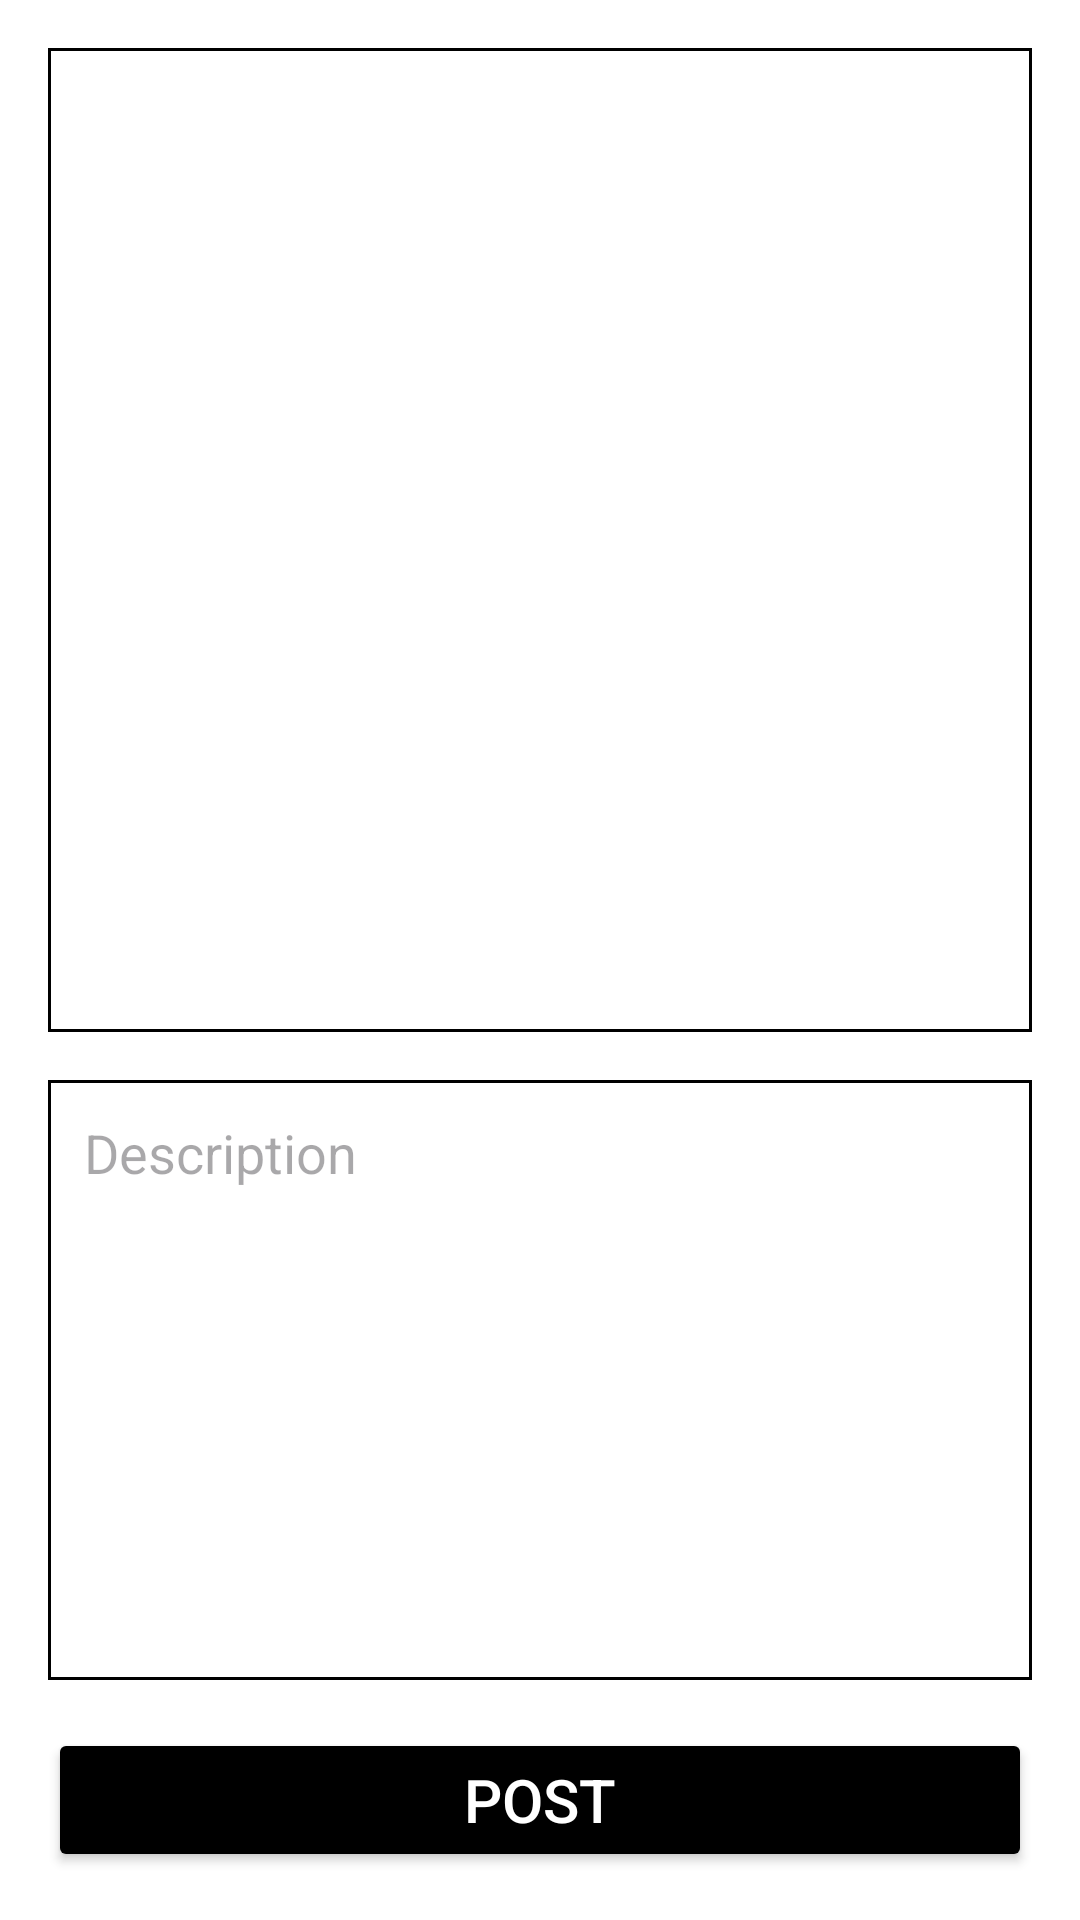

Layout XML and referenced resources for this Android screen:
<!-- AndroidManifest.xml: application theme Theme.MySocialApp2 -->
<!-- res/layout/fragment_post.xml -->
<?xml version="1.0" encoding="utf-8"?>
<androidx.constraintlayout.widget.ConstraintLayout xmlns:android="http://schemas.android.com/apk/res/android"
    xmlns:tools="http://schemas.android.com/tools"
    android:layout_width="match_parent"
    android:layout_height="match_parent"
    xmlns:app="http://schemas.android.com/apk/res-auto"
    android:background="@color/white"
    tools:context=".fragments.Post">

    <ImageView
        android:layout_width="match_parent"
        android:layout_height="0dp"
        android:layout_margin="16dp"
        android:id="@+id/imgPost"
        android:scaleType="centerInside"
        app:layout_constraintTop_toTopOf="parent"
        app:layout_constraintStart_toStartOf="parent"
        app:layout_constraintEnd_toEndOf="parent"
        android:background="@drawable/edit_post_bg"
        app:layout_constraintDimensionRatio="1:1"
        android:src="@drawable/baseline_add_24"
        />

    <EditText
        android:layout_width="match_parent"
        android:background="@drawable/edit_post_bg"
        android:layout_height="0dp"
        android:layout_margin="16dp"
        android:id="@+id/etPost"
        android:padding="12dp"
        android:gravity="top|start"
        android:hint="Description"
        app:layout_constraintTop_toBottomOf="@+id/imgPost"
        app:layout_constraintBottom_toTopOf="@+id/btnPost"
        app:layout_constraintStart_toStartOf="parent"
        app:layout_constraintEnd_toEndOf="parent"/>

    <Button
        android:layout_width="match_parent"
        android:layout_height="wrap_content"
        android:layout_margin="16dp"
        android:text="Post"
        android:textSize="20sp"
        android:id="@+id/btnPost"
        app:layout_constraintBottom_toBottomOf="parent"
        app:layout_constraintEnd_toEndOf="parent"
        app:layout_constraintStart_toStartOf="parent"
        android:textColor="@color/white"
        android:backgroundTint="@color/black"/>

</androidx.constraintlayout.widget.ConstraintLayout>
<!-- resources referenced by this layout -->
<resources>
  <color name="black">#FF000000</color>
  <color name="white">#FFFFFFFF</color>
  <!-- drawable edit_post_bg (drawable) -->
  <?xml version="1.0" encoding="utf-8"?>
  <shape xmlns:android="http://schemas.android.com/apk/res/android">
      <stroke
          android:color="@color/black"
          android:width="1dp"/>
  
      <solid
          android:color="@color/white"/>
  </shape>
  <style name="Theme.MySocialApp2" parent="Base.Theme.MySocialApp2" />
  <style name="Base.Theme.MySocialApp2" parent="Theme.Material3.DayNight.NoActionBar">
          
          
          <item name="android:statusBarColor">@color/black</item>
      </style>
</resources>
